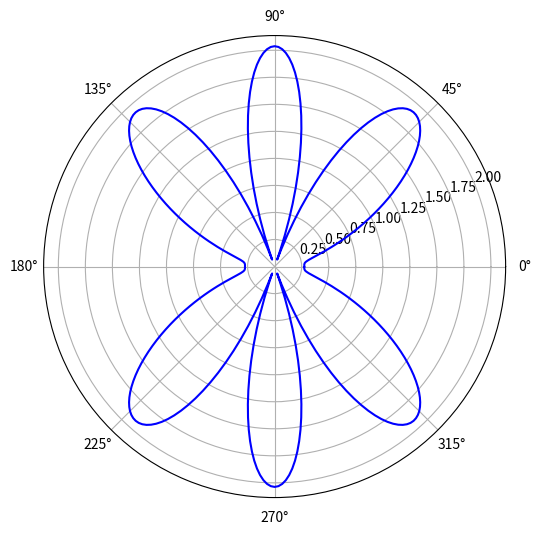
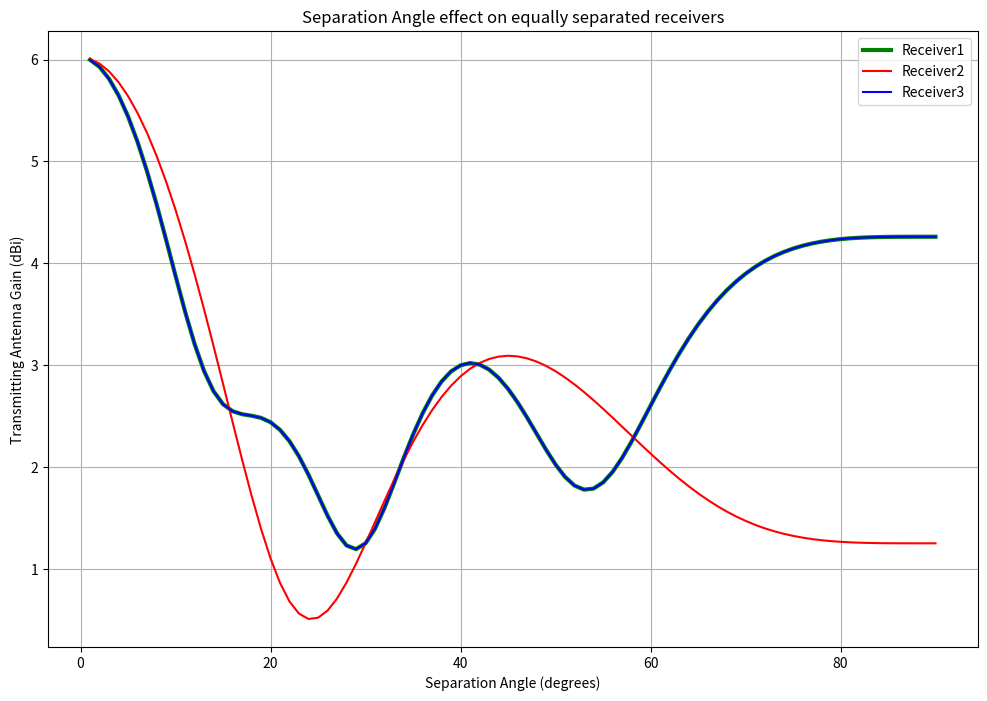
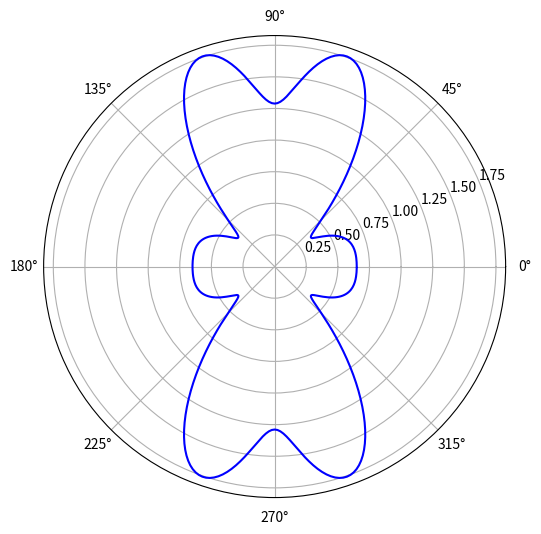
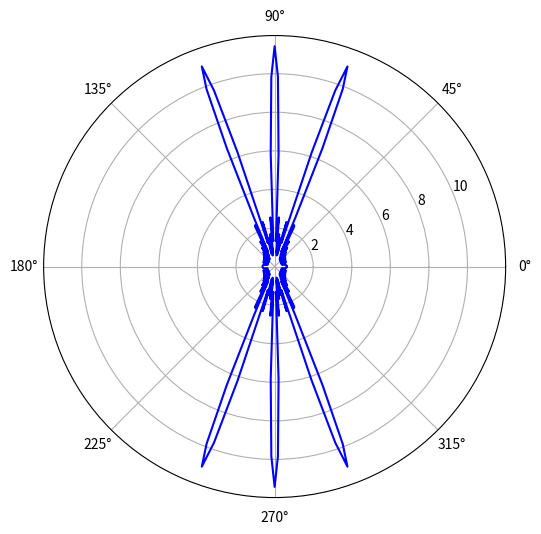
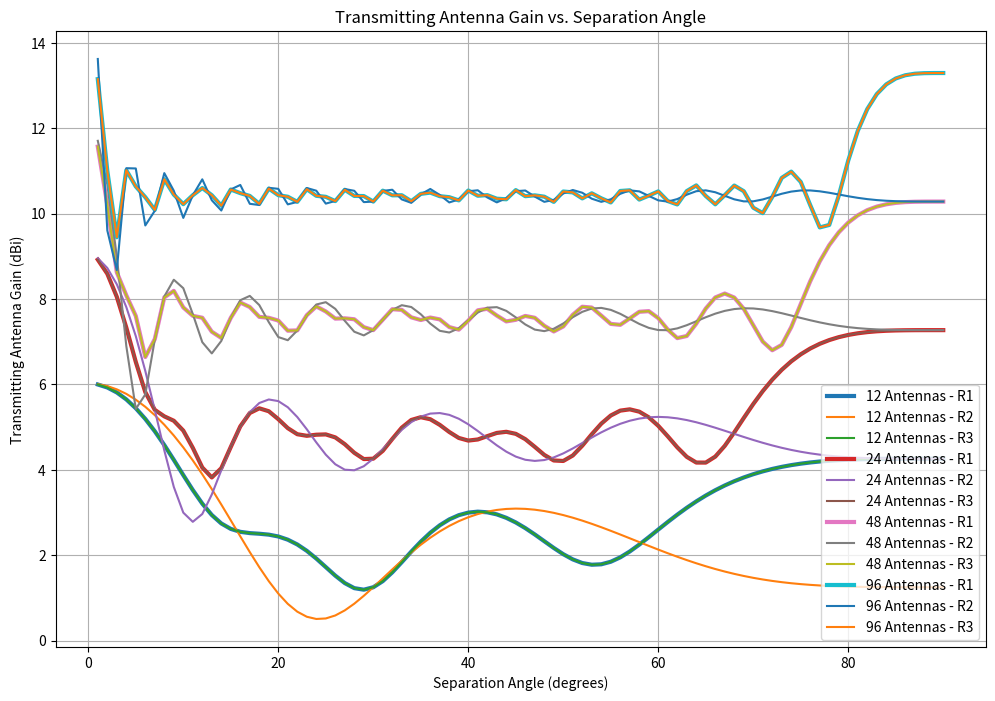
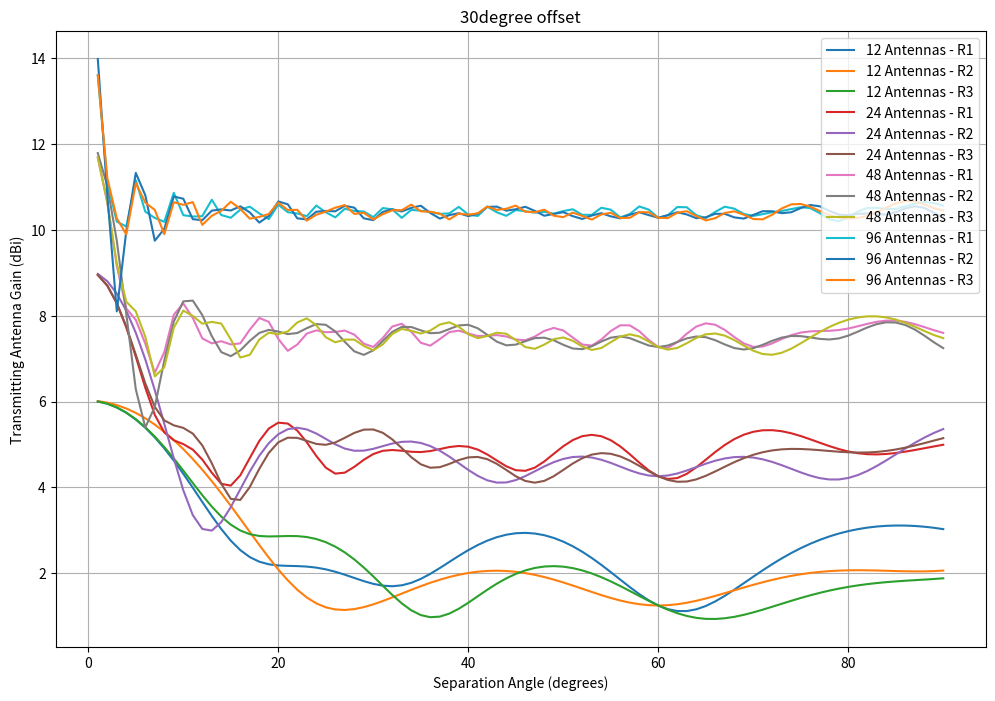
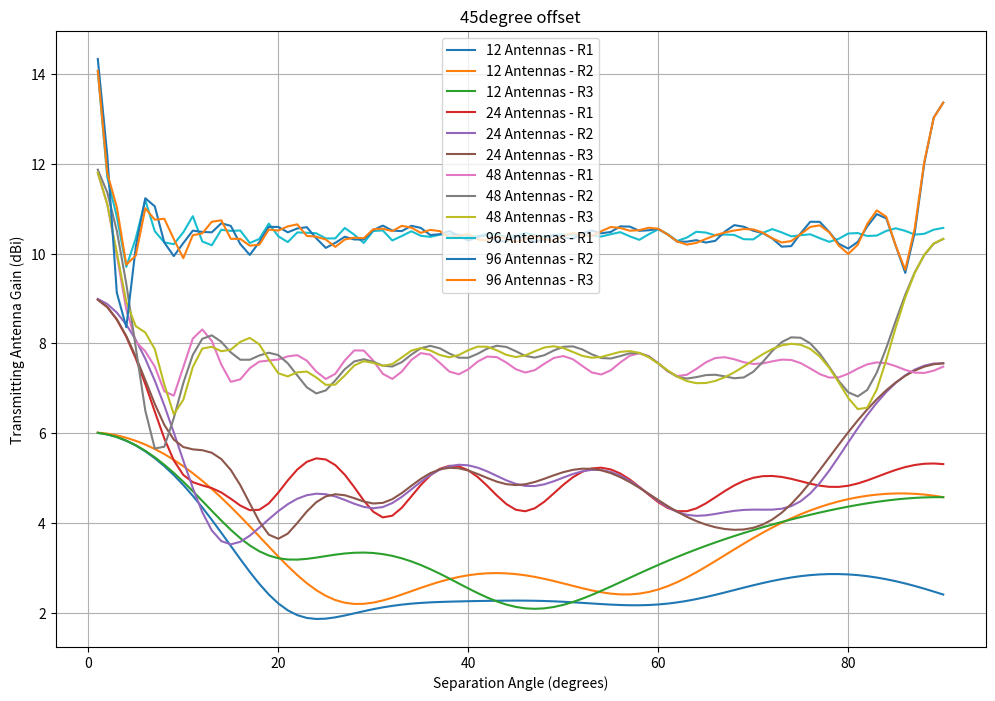
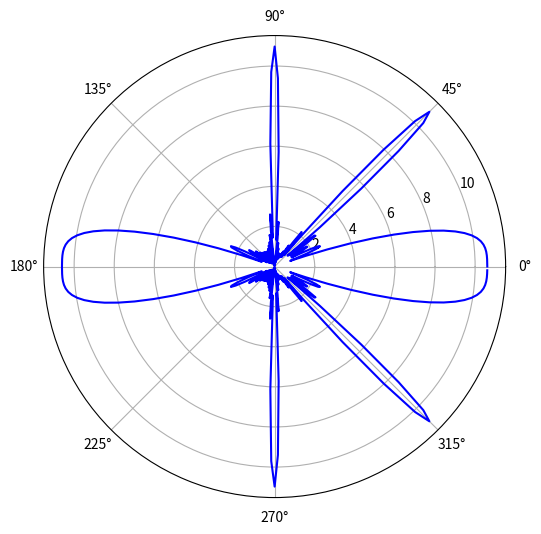

Write the Python code that produced these figures, in order.
import numpy as np
import matplotlib.pyplot as plt

# Constants used
SPEED_OF_LIGHT  = 3e8
FREQUENCY       = 3e9 # 3GHz
THETA           = np.arange(0, 2 * np.pi, np.pi / 180) #Theta values from 0 to 2*pi

class MIMOConfig:
    def __init__(self, num_antennas, receiver_angles_deg):

        # Number of receivers determined from the number of angles 
        self.num_receivers = len(receiver_angles_deg)

        self.num_antennas = num_antennas // self.num_receivers

        self.receiver_angles_deg = receiver_angles_deg
        self.receiver_angles_rad = [
            angle*(np.pi/180) for angle in receiver_angles_deg
        ]    
        
        # Calculate antenna spacing ( wavelength/2 ) (C/F)/2
        self.wavelength = SPEED_OF_LIGHT / FREQUENCY
        self.antenna_spacing = self.wavelength / 2
        
        self.array_responses = [
            self.getArrayResponse(angle_rad) for angle_rad in self.receiver_angles_rad
        ]

    def getArrayResponse(self, angle_rad):

        # Array indices
        n = np.arange(1,self.num_antennas + 1)
       
        # Reshape n to a column vector
        n = n.reshape(-1, 1)

        # Array response matrix
        X = np.exp(-1j * (n - 1) * 2 * np.pi * self.antenna_spacing * np.cos(THETA) / self.wavelength)
       
        # Weight vector for steering
        w = np.exp(1j * (n - 1) * 2 * np.pi * self.antenna_spacing * np.cos(angle_rad) / self.wavelength)
        w = w.reshape(-1, 1)
        # Array response with steering
        #self.array_responses = np.dot(w.T, X)
        return np.dot(w.T, X)



def angularGainInDBi(superpossition, angle_deg):
        
        # The number of THETA's used = 360 - one per deg (so angle_deg can be the index)
        array_response_at_angle = np.abs(superpossition[0][angle_deg])

        # Calculate the gain of the transmitting antenna based on the array response
        Gt_dB = 10 * np.log10(array_response_at_angle)

        return Gt_dB


# Calculate the superposition of array_responses 
def superpose(arrays):
    num_arrays = len(arrays)
    weights = np.ones(num_arrays) / num_arrays  # Even weights
    result = np.zeros_like(arrays[0])
    for i in range(num_arrays):
        result += weights[i] * arrays[i]
    return result

def polarPlot(array):
    plt.figure(figsize=(10, 6))
    plt.polar(THETA, np.abs(array.flatten()), 'b')
    #plt.title()
    #plt.legend()
    plt.show()


################################################################################################
#                                           TESTING                                            #
################################################################################################

config1 = MIMOConfig(num_antennas=12, receiver_angles_deg=[135,90,45])
#config2 = MIMOConfig(num_antennas=4, receiver_angle=90)
#config3 = MIMOConfig(num_antennas=4, receiver_angle=45)
#config4 = MIMOConfig(num_antennas=8, receiver_angle=30)

sp = superpose(config1.array_responses)

# Plot the gain in polar coordinates
polarPlot(sp)

################################################################################################
#                                       DATA COLLECTION                                        #
################################################################################################

def iterateOverAnglesAndAntennas(separation_angles, antenna_counts, offset_angle=0):
    
    data = {"Antennas": [], "Separation_Angle": [], "Receiver1": [], "Receiver2": [], "Receiver3": []}
    for num_antennas in antenna_counts:
        for separation in separation_angles:
            centered_reciver_angle = 90-offset_angle

            config = MIMOConfig(num_antennas=num_antennas, receiver_angles_deg=[centered_reciver_angle+separation , centered_reciver_angle, centered_reciver_angle-separation])
            sp = superpose(config.array_responses)

            data["Antennas"].append(num_antennas)
            data["Separation_Angle"].append(separation)
            data["Receiver1"].append(angularGainInDBi(sp, centered_reciver_angle + separation ))
            data["Receiver2"].append(angularGainInDBi(sp, centered_reciver_angle ))
            data["Receiver3"].append(angularGainInDBi(sp, centered_reciver_angle - separation))
            
        
    return data

# First check for 3 receivers - the degree of separation effect [90-1 degree separation]
separation_angles = np.arange(90, 0, -1)  # Iterate from 90 to 1 degree of separation
antenna_counts = [12]  # Antenna configurations to test

separation_data = iterateOverAnglesAndAntennas(separation_angles, antenna_counts)
plt.figure(figsize=(12, 8))

plt.plot(separation_data["Separation_Angle"], separation_data["Receiver1"], label=f"Receiver1", color="green", linewidth=3)
plt.plot(separation_data["Separation_Angle"], separation_data["Receiver2"], label=f"Receiver2", color="red")
plt.plot(separation_data["Separation_Angle"], separation_data["Receiver3"], label=f"Receiver3", color="blue")

plt.title('Separation Angle effect on equally separated receivers')
plt.xlabel('Separation Angle (degrees)')
plt.ylabel('Transmitting Antenna Gain (dBi)')
plt.legend()
plt.grid(True)
plt.show()


config2 = MIMOConfig(num_antennas=12, receiver_angles_deg=[110,90,70])
sp2 = superpose(config2.array_responses)
polarPlot(sp2)

config3 = MIMOConfig(num_antennas=96, receiver_angles_deg=[110,90,70])
sp3 = superpose(config3.array_responses)
polarPlot(sp3)

# Repeating the same scenario but increacing the number of antennas plotting them all 
antenna_counts = [12, 24, 48, 96]  # Antenna configurations to test
separation_variable_antenna_data = iterateOverAnglesAndAntennas(separation_angles, antenna_counts)
plt.figure(figsize=(12, 8))

for num_antennas in antenna_counts:
    #Filter data for the current number of antennas
    filtered_data = {key: [val[i] for i, antennas in enumerate(separation_variable_antenna_data["Antennas"]) if antennas == num_antennas] for key, val in separation_variable_antenna_data.items()}

    plt.plot(filtered_data["Separation_Angle"], filtered_data["Receiver1"], label=f"{num_antennas} Antennas - R1", linewidth=3)
    plt.plot(filtered_data["Separation_Angle"], filtered_data["Receiver2"], label=f"{num_antennas} Antennas - R2")
    plt.plot(filtered_data["Separation_Angle"], filtered_data["Receiver3"], label=f"{num_antennas} Antennas - R3")

plt.title('Transmitting Antenna Gain vs. Separation Angle')
plt.xlabel('Separation Angle (degrees)')
plt.ylabel('Transmitting Antenna Gain (dBi)')
plt.legend(loc = 'lower right')
plt.grid(True)
plt.show()



def plotwithOffset(offset_angle):
    separation_angles = np.arange(90, 0, -1) # Central beam is at 45degrees (we can only explore explore separation up to 45degrees)
    antenna_counts = [12, 24, 48, 96]  # Antenna configurations to test
    offset_data = iterateOverAnglesAndAntennas(separation_angles, antenna_counts, offset_angle)
    plt.figure(figsize=(12, 8))
    for num_antennas in antenna_counts:
        #Filter data for the current number of antennas
        filtered_data = {key: [val[i] for i, antennas in enumerate(offset_data["Antennas"]) if antennas == num_antennas] for key, val in offset_data.items()}

        plt.plot(filtered_data["Separation_Angle"], filtered_data["Receiver1"], label=f"{num_antennas} Antennas - R1")
        plt.plot(filtered_data["Separation_Angle"], filtered_data["Receiver2"], label=f"{num_antennas} Antennas - R2")
        plt.plot(filtered_data["Separation_Angle"], filtered_data["Receiver3"], label=f"{num_antennas} Antennas - R3")

    plt.title(f'{offset_angle}degree offset')
    plt.xlabel('Separation Angle (degrees)')
    plt.ylabel('Transmitting Antenna Gain (dBi)')
    plt.legend()
    plt.grid(True)
    plt.show()

# Now exploring the angular effect on the separation factor
plotwithOffset(30)
plotwithOffset(45)
config4 = MIMOConfig(num_antennas=96, receiver_angles_deg=[90,45,0])
sp4 = superpose(config4.array_responses)
polarPlot(sp4)


